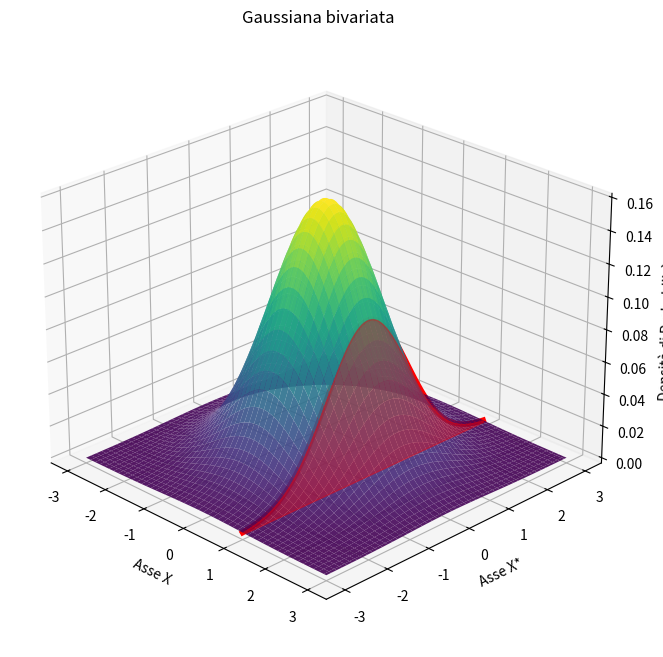

Source code (Python):
import numpy as np
import matplotlib.pyplot as plt
from scipy.stats import multivariate_normal

# 1. Definizione dei parametri della Gaussiana Bivariata
media = [0, 0]          # Centrata in (0,0)
# Matrice di covarianza (varianza di X = 1, varianza di Y = 1, nessuna correlazione)
covarianza = [[1, 0], 
              [0, 1]]

# Valore di X dove vogliamo effettuare il taglio
x_taglio = 1.0

# 2. Creazione della griglia 3D (Meshgrid)
x = np.linspace(-3, 3, 100)
y = np.linspace(-3, 3, 100)
X, Y = np.meshgrid(x, y)

# Calcolo della densità di probabilità (Z) per ogni punto della griglia
pos = np.dstack((X, Y))
rv = multivariate_normal(media, covarianza)
Z = rv.pdf(pos)

# 3. Calcolo della curva di taglio (Gaussiana condizionata su X = x_taglio)
# Fissiamo X al valore di taglio e facciamo variare Y
Y_taglio = np.linspace(-3, 3, 100)
X_taglio = np.full_like(Y_taglio, x_taglio)
# Calcoliamo la Z lungo questa specifica linea retta
pos_taglio = np.dstack((X_taglio, Y_taglio))
Z_taglio = rv.pdf(pos_taglio).reshape(-1)

# 4. Configurazione del grafico 3D
fig = plt.figure(figsize=(12, 8))
ax = fig.add_subplot(111, projection='3d')

# Disegna la superficie 3D (la cupola) con una mappa di colori sfumata
superficie = ax.plot_surface(X, Y, Z, cmap='viridis', alpha=0.9, linewidth=0, antialiased=True)

# Disegna la linea di taglio (evidenziata in rosso spesso)
ax.plot(X_taglio, Y_taglio, Z_taglio, color='red', linewidth=4, label=f'Taglio a X = {x_taglio}')

# Opzionale: Riempi l'area sotto il taglio per renderlo ancora più visibile
# Per farlo in 3D "inganniamo" fill_between proiettando poligoni, oppure usiamo un trucco visivo con i punti
ax.add_collection3d(plt.fill_between(Y_taglio, 0, Z_taglio, color='red', alpha=0.2), zs=x_taglio, zdir='x')

# 5. Personalizzazione e visualizzazione
ax.set_title('Gaussiana bivariata')
ax.set_xlabel('Asse X')
ax.set_ylabel('Asse X*')
ax.set_zlabel('Densità di Probabilità')
#ax.legend()

# Orientazione iniziale della telecamera per vedere bene il taglio
ax.view_init(elev=25, azim=-45)

plt.show()
